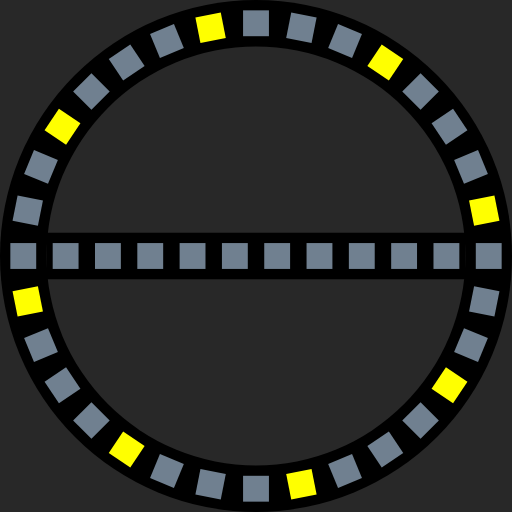
t = 0.00 s
t = 0.08 s: frame unchanged from t = 0.00 s, image omitted
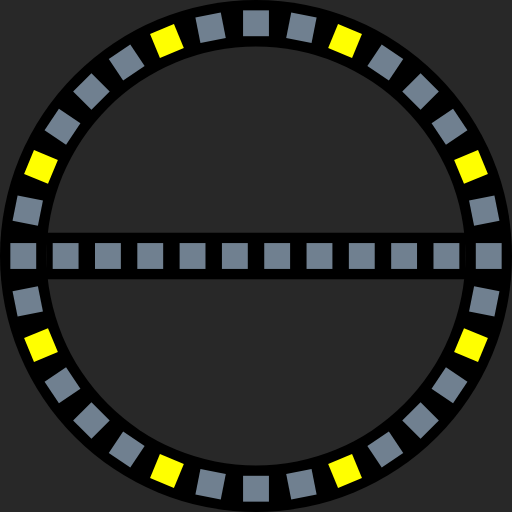
t = 0.15 s
t = 0.23 s: frame unchanged from t = 0.15 s, image omitted

The animated SVG that drew these frames (rendered in a browser with its animation timeline set to each time). Animation: 16 SMIL elements (animate=16); one cycle of 0.30 s, repeats indefinitely.

<?xml version="1.0" encoding="UTF-8"?>
<svg xmlns="http://www.w3.org/2000/svg" xmlns:xlink="http://www.w3.org/1999/xlink"
     width="495" height="495" viewBox="-49.5 -49.5 99 99">
<defs>
</defs>
<rect x="-49.5" y="-49.5" width="99" height="99" fill="#282828" />
<circle cx="0" cy="0" r="49.5" fill="black" />
<circle cx="0" cy="0" r="40.5" fill="#282828" />
<rect x="-40.5" y="-4.5" width="81" height="9" fill="black" />
<rect x="42.5" y="-2.5" width="5" height="5" origin="center" fill="Yellow" transform="rotate(-11.25)">
<animate calcMode="discrete" repeatCount="indefinite" attributeName="fill" dur="0.3s" values="yellow;slategrey" />
</rect>
<rect x="42.5" y="-2.5" width="5" height="5" origin="center" fill="slategrey" transform="rotate(-22.5)">
<animate calcMode="discrete" repeatCount="indefinite" attributeName="fill" dur="0.3s" values="slategrey;yellow" />
</rect>
<rect x="42.5" y="-2.5" width="5" height="5" origin="center" fill="slategrey" transform="rotate(-33.75)" />
<rect x="42.5" y="-2.5" width="5" height="5" origin="center" fill="slategrey" transform="rotate(-45.0)" />
<rect x="42.5" y="-2.5" width="5" height="5" origin="center" fill="Yellow" transform="rotate(-56.25)">
<animate calcMode="discrete" repeatCount="indefinite" attributeName="fill" dur="0.3s" values="yellow;slategrey" />
</rect>
<rect x="42.5" y="-2.5" width="5" height="5" origin="center" fill="slategrey" transform="rotate(-67.5)">
<animate calcMode="discrete" repeatCount="indefinite" attributeName="fill" dur="0.3s" values="slategrey;yellow" />
</rect>
<rect x="42.5" y="-2.5" width="5" height="5" origin="center" fill="slategrey" transform="rotate(-78.75)" />
<rect x="42.5" y="-2.5" width="5" height="5" origin="center" fill="slategrey" transform="rotate(-90.0)" />
<rect x="42.5" y="-2.5" width="5" height="5" origin="center" fill="Yellow" transform="rotate(-101.25)">
<animate calcMode="discrete" repeatCount="indefinite" attributeName="fill" dur="0.3s" values="yellow;slategrey" />
</rect>
<rect x="42.5" y="-2.5" width="5" height="5" origin="center" fill="slategrey" transform="rotate(-112.5)">
<animate calcMode="discrete" repeatCount="indefinite" attributeName="fill" dur="0.3s" values="slategrey;yellow" />
</rect>
<rect x="42.5" y="-2.5" width="5" height="5" origin="center" fill="slategrey" transform="rotate(-123.75)" />
<rect x="42.5" y="-2.5" width="5" height="5" origin="center" fill="slategrey" transform="rotate(-135.0)" />
<rect x="42.5" y="-2.5" width="5" height="5" origin="center" fill="Yellow" transform="rotate(-146.25)">
<animate calcMode="discrete" repeatCount="indefinite" attributeName="fill" dur="0.3s" values="yellow;slategrey" />
</rect>
<rect x="42.5" y="-2.5" width="5" height="5" origin="center" fill="slategrey" transform="rotate(-157.5)">
<animate calcMode="discrete" repeatCount="indefinite" attributeName="fill" dur="0.3s" values="slategrey;yellow" />
</rect>
<rect x="42.5" y="-2.5" width="5" height="5" origin="center" fill="slategrey" transform="rotate(-168.75)" />
<rect x="42.5" y="-2.5" width="5" height="5" origin="center" fill="slategrey" transform="rotate(-180.0)" />
<rect x="42.5" y="-2.5" width="5" height="5" origin="center" fill="Yellow" transform="rotate(-191.25)">
<animate calcMode="discrete" repeatCount="indefinite" attributeName="fill" dur="0.3s" values="yellow;slategrey" />
</rect>
<rect x="42.5" y="-2.5" width="5" height="5" origin="center" fill="slategrey" transform="rotate(-202.5)">
<animate calcMode="discrete" repeatCount="indefinite" attributeName="fill" dur="0.3s" values="slategrey;yellow" />
</rect>
<rect x="42.5" y="-2.5" width="5" height="5" origin="center" fill="slategrey" transform="rotate(-213.75)" />
<rect x="42.5" y="-2.5" width="5" height="5" origin="center" fill="slategrey" transform="rotate(-225.0)" />
<rect x="42.5" y="-2.5" width="5" height="5" origin="center" fill="Yellow" transform="rotate(-236.25)">
<animate calcMode="discrete" repeatCount="indefinite" attributeName="fill" dur="0.3s" values="yellow;slategrey" />
</rect>
<rect x="42.5" y="-2.5" width="5" height="5" origin="center" fill="slategrey" transform="rotate(-247.5)">
<animate calcMode="discrete" repeatCount="indefinite" attributeName="fill" dur="0.3s" values="slategrey;yellow" />
</rect>
<rect x="42.5" y="-2.5" width="5" height="5" origin="center" fill="slategrey" transform="rotate(-258.75)" />
<rect x="42.5" y="-2.5" width="5" height="5" origin="center" fill="slategrey" transform="rotate(-270.0)" />
<rect x="42.5" y="-2.5" width="5" height="5" origin="center" fill="Yellow" transform="rotate(-281.25)">
<animate calcMode="discrete" repeatCount="indefinite" attributeName="fill" dur="0.3s" values="yellow;slategrey" />
</rect>
<rect x="42.5" y="-2.5" width="5" height="5" origin="center" fill="slategrey" transform="rotate(-292.5)">
<animate calcMode="discrete" repeatCount="indefinite" attributeName="fill" dur="0.3s" values="slategrey;yellow" />
</rect>
<rect x="42.5" y="-2.5" width="5" height="5" origin="center" fill="slategrey" transform="rotate(-303.75)" />
<rect x="42.5" y="-2.5" width="5" height="5" origin="center" fill="slategrey" transform="rotate(-315.0)" />
<rect x="42.5" y="-2.5" width="5" height="5" origin="center" fill="Yellow" transform="rotate(-326.25)">
<animate calcMode="discrete" repeatCount="indefinite" attributeName="fill" dur="0.3s" values="yellow;slategrey" />
</rect>
<rect x="42.5" y="-2.5" width="5" height="5" origin="center" fill="slategrey" transform="rotate(-337.5)">
<animate calcMode="discrete" repeatCount="indefinite" attributeName="fill" dur="0.3s" values="slategrey;yellow" />
</rect>
<rect x="42.5" y="-2.5" width="5" height="5" origin="center" fill="slategrey" transform="rotate(-348.75)" />
<rect x="42.5" y="-2.5" width="5" height="5" origin="center" fill="slategrey" transform="rotate(-360.0)" />
<rect x="34.318" y="-2.5" width="5" height="5" origin="center" fill="slategrey" />
<rect x="26.137" y="-2.5" width="5" height="5" origin="center" fill="slategrey" />
<rect x="17.956" y="-2.5" width="5" height="5" origin="center" fill="slategrey" />
<rect x="9.774999999999999" y="-2.5" width="5" height="5" origin="center" fill="slategrey" />
<rect x="1.5940000000000012" y="-2.5" width="5" height="5" origin="center" fill="slategrey" />
<rect x="-6.586999999999996" y="-2.5" width="5" height="5" origin="center" fill="slategrey" />
<rect x="-14.768" y="-2.5" width="5" height="5" origin="center" fill="slategrey" />
<rect x="-22.948999999999998" y="-2.5" width="5" height="5" origin="center" fill="slategrey" />
<rect x="-31.129999999999995" y="-2.5" width="5" height="5" origin="center" fill="slategrey" />
<rect x="-39.31099999999999" y="-2.5" width="5" height="5" origin="center" fill="slategrey" />
</svg>